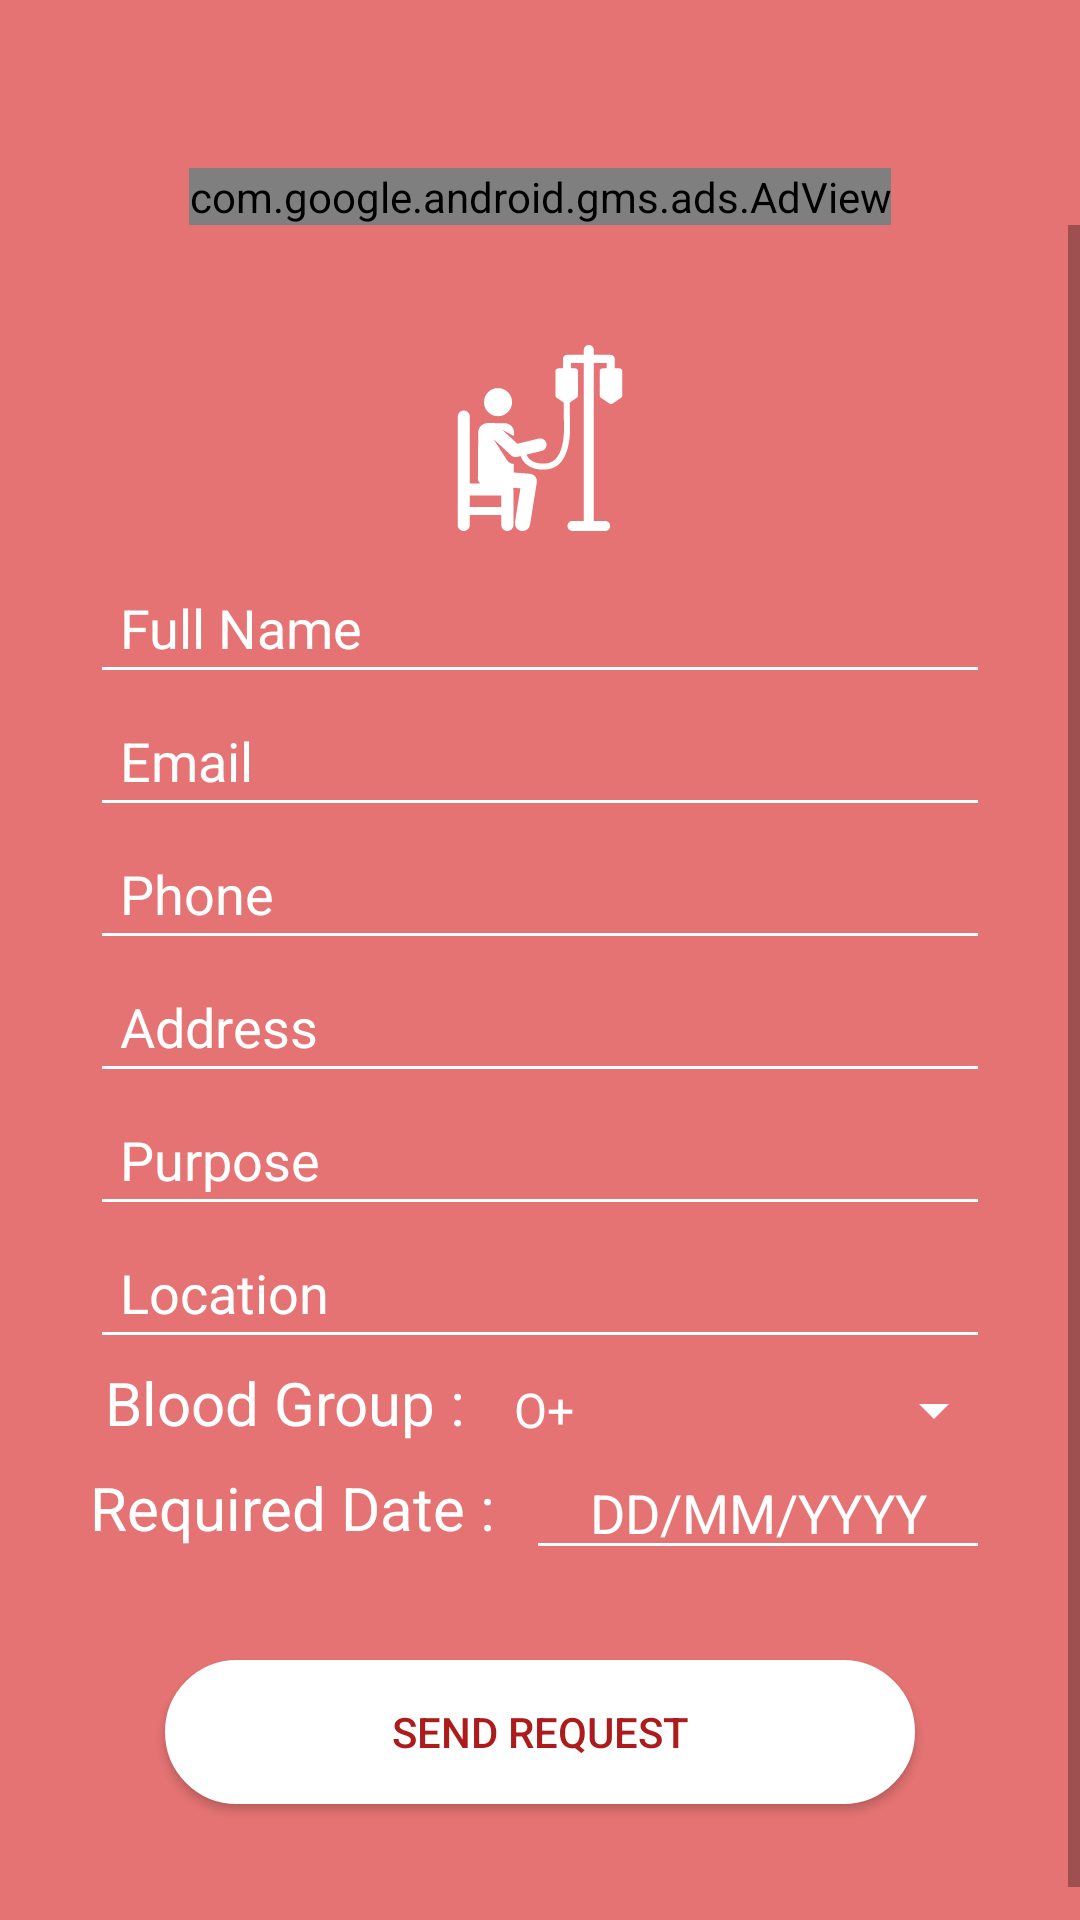

Write the Android layout XML for this screen, with the resource values it uses.
<!-- AndroidManifest.xml: application theme MyMaterialTheme -->
<!-- res/layout/activity_urgency.xml -->
<?xml version="1.0" encoding="utf-8"?>
<LinearLayout xmlns:android="http://schemas.android.com/apk/res/android"
    xmlns:app="http://schemas.android.com/apk/res-auto"
    xmlns:tools="http://schemas.android.com/tools"
    android:layout_width="match_parent"
    android:layout_height="match_parent"
    android:orientation="vertical"
    android:background="#E57373"
    tools:context="com.fratelloinnotech.blooddonors.Activity.UrgencyActivity">
    <android.support.v7.widget.Toolbar
        android:id="@+id/urgency_toolbar"
        android:layout_width="match_parent"
        android:layout_height="?attr/actionBarSize"
        app:layout_scrollFlags="scroll|enterAlways"
        app:titleTextColor="#fff"
        app:theme="@style/ToolbarStyle"
        android:background="#E57373"/>
    <com.google.android.gms.ads.AdView
        xmlns:ads="http://schemas.android.com/apk/res-auto"
        android:id="@+id/adView"
        android:layout_width="wrap_content"
        android:layout_height="wrap_content"
        ads:adSize="BANNER"
        android:layout_gravity="center"
        ads:adUnitId="ca-app-pub-4682541119478126/9094826082">
    </com.google.android.gms.ads.AdView>
    <LinearLayout
        android:layout_width="match_parent"
        android:layout_height="match_parent"
        android:layout_gravity="center"
        android:fitsSystemWindows="true"
        android:gravity="center"
        android:orientation="vertical">

        <ScrollView
            android:layout_width="match_parent"
            android:layout_height="match_parent"
            android:fillViewport="true">

            <LinearLayout
                android:layout_width="match_parent"
                android:layout_height="wrap_content"
                android:orientation="vertical">

                <ImageView
                    android:id="@+id/imageView"
                    android:layout_width="match_parent"
                    android:layout_height="wrap_content"
                    android:layout_marginTop="40dp"
                    android:gravity="center"
                    android:src="@drawable/ic_emerg" />

                
                    
                    
                    
                    
                    
                    
                    
                    
                    

                <EditText
                    android:id="@+id/myUusername"
                    android:layout_width="match_parent"
                    android:layout_height="wrap_content"
                    android:layout_marginLeft="30dp"
                    android:layout_marginTop="10dp"
                    android:textColor="@color/white"
                    android:singleLine="true"
                    android:backgroundTint="@color/white"
                    android:textColorHint="@color/white"
                    android:layout_marginRight="30dp"
                    android:hint="Full Name"
                    android:padding="10dp" />




                <EditText
                    android:id="@+id/myUemail"
                    android:layout_width="match_parent"
                    android:layout_height="wrap_content"
                    android:layout_marginLeft="30dp"
                    android:singleLine="true"
                    android:textColor="@color/white"
                    android:backgroundTint="@color/white"
                    android:textColorHint="@color/white"
                    android:layout_marginRight="30dp"
                    android:hint="Email"
                    android:padding="10dp" />


                <EditText
                    android:id="@+id/myUmobile"
                    android:layout_width="match_parent"
                    android:layout_height="wrap_content"
                    android:layout_marginLeft="30dp"
                    android:layout_marginRight="30dp"
                    android:hint="Phone"
                    android:maxLength="10"
                    android:singleLine="true"
                    android:inputType="number"
                    android:padding="10dp"
                    android:textColor="@color/white"
                    android:backgroundTint="@color/white"
                    android:textColorHint="@color/white" />


                <EditText
                    android:id="@+id/myUaddress"
                    android:layout_width="match_parent"
                    android:layout_height="wrap_content"
                    android:layout_marginLeft="30dp"
                    android:layout_marginRight="30dp"
                    android:singleLine="true"
                    android:textColor="@color/white"
                    android:backgroundTint="@color/white"
                    android:textColorHint="@color/white"
                    android:hint="Address"
                    android:padding="10dp" />
                <EditText
                    android:id="@+id/myUpurpose"
                    android:layout_width="match_parent"
                    android:layout_height="wrap_content"
                    android:layout_marginLeft="30dp"
                    android:layout_marginRight="30dp"
                    android:singleLine="true"
                    android:textColor="@color/white"
                    android:backgroundTint="@color/white"
                    android:textColorHint="@color/white"
                    android:hint="Purpose"
                    android:padding="10dp" />

                <EditText
                    android:id="@+id/myUCity"
                    android:layout_width="match_parent"
                    android:layout_height="wrap_content"
                    android:layout_marginLeft="30dp"
                    android:layout_marginRight="30dp"
                    android:backgroundTint="@color/white"
                    android:hint="Location"
                    android:singleLine="true"
                    android:padding="10dp"
                    android:textColor="@color/white"
                    android:textColorHint="@color/white" />


                <LinearLayout
                    android:layout_width="match_parent"
                    android:layout_height="wrap_content"
                    android:layout_marginLeft="30dp"
                    android:layout_marginRight="30dp"
                    android:orientation="horizontal">
                    <TextView
                        android:layout_width="wrap_content"
                        android:layout_height="wrap_content"
                        android:textColor="#fff"
                        android:textSize="20dp"
                        android:paddingLeft="5dp"
                        android:layout_gravity="center"
                        android:text="Blood Group :"/>

                    <Spinner
                        android:id="@+id/myUspinner"
                        android:layout_width="180dp"
                        android:layout_height="wrap_content"
                        android:layout_marginRight="10dp"
                        android:layout_marginTop="5dp"
                        android:popupBackground="@color/bg_screen5"
                        android:backgroundTint="@color/white"
                        android:paddingRight="5dp"
                        android:entries="@array/spinner_item"
                        android:theme="@style/mySpinnerItemStyle" />

                </LinearLayout>
                <LinearLayout
                    android:layout_width="match_parent"
                    android:layout_height="wrap_content"
                    android:layout_marginLeft="30dp"
                    android:layout_marginRight="30dp"
                    android:orientation="horizontal">
                    <TextView
                        android:layout_width="wrap_content"
                        android:layout_height="wrap_content"
                        android:textColor="#fff"
                        android:textSize="20dp"
                        android:paddingRight="10dp"
                        android:layout_gravity="center"
                        android:text="Required Date :"/>

                    <EditText
                        android:id="@+id/etrequireddate"
                        android:layout_width="match_parent"
                        android:layout_height="wrap_content"

                        android:backgroundTint="#fff"
                        android:focusable="false"
                        android:gravity="center"
                        android:hint="DD/MM/YYYY"
                        android:textColor="@color/white"
                        android:textColorHint="@color/white"
                        android:textSize="18dp" />

                </LinearLayout>



                <Button
                    android:id="@+id/myUrequest"
                    android:layout_width="250dp"
                    android:layout_height="wrap_content"
                    android:layout_gravity="center"
                    android:layout_marginLeft="30dp"
                    android:layout_marginRight="30dp"
                    android:layout_marginTop="30dp"
                    android:layout_marginBottom="50dp"
                    android:background="@drawable/buttonshape"
                    android:text="Send Request"
                    android:textColor="#ac1c1c" />

            </LinearLayout>
        </ScrollView>
    </LinearLayout>
</LinearLayout>
<!-- resources referenced by this layout -->
<resources>
  <string-array name="spinner_item">
          <item>O+</item>
          <item>O-</item>
          <item>A+</item>
          <item>A-</item>
          <item>B+</item>
          <item>B-</item>
          <item>AB+</item>
          <item>AB-</item>
      </string-array>
  <color name="bg_screen5">#ed6a6a</color>
  <color name="white">#ffffff</color>
  <!-- drawable buttonshape (drawable) -->
  <?xml version="1.0" encoding="utf-8"?>
  <shape xmlns:android="http://schemas.android.com/apk/res/android" android:shape="rectangle" >
      <corners
          android:radius="50dp"
          />
      <gradient
          android:angle="45"
          android:centerX="35%"
          android:centerColor="#fff"
          android:startColor="#fff"
          android:endColor="#fff"
          android:type="linear"
          />
      <padding
          android:left="0dp"
          android:top="0dp"
          android:right="0dp"
          android:bottom="0dp"
          />
      <size
          android:width="270dp"
          android:height="20dp"
          />
      <stroke
          android:width="1dp"
          android:color="#fff"
          />
  </shape>
  <!-- drawable ic_emerg: vector/xml drawable (drawable, 2575 chars, omitted) -->
  <style name="ToolbarStyle" parent="@style/ThemeOverlay.AppCompat.Light">
          
          <item name="colorControlNormal">@color/white</item>
      </style>
  <style name="mySpinnerItemStyle" parent="@android:style/Widget.Holo.DropDownItem.Spinner">
          <item name="android:textColor">@color/white</item>
      </style>
  <style name="MyMaterialTheme" parent="MyMaterialTheme.Base">
  
      </style>
  <style name="MyMaterialTheme.Base" parent="Theme.AppCompat.Light.DarkActionBar">
          <item name="windowNoTitle">true</item>
          <item name="windowActionBar">false</item>
          <item name="colorPrimary">@color/colorPrimary</item>
          <item name="colorPrimaryDark">@color/colorPrimaryDark</item>
          <item name="colorAccent">@color/colorAccent</item>
      </style>
  <color name="colorPrimary">#ab1719</color>
  <color name="colorPrimaryDark">#9C0002</color>
  <color name="colorAccent">#FF4081</color>
</resources>
